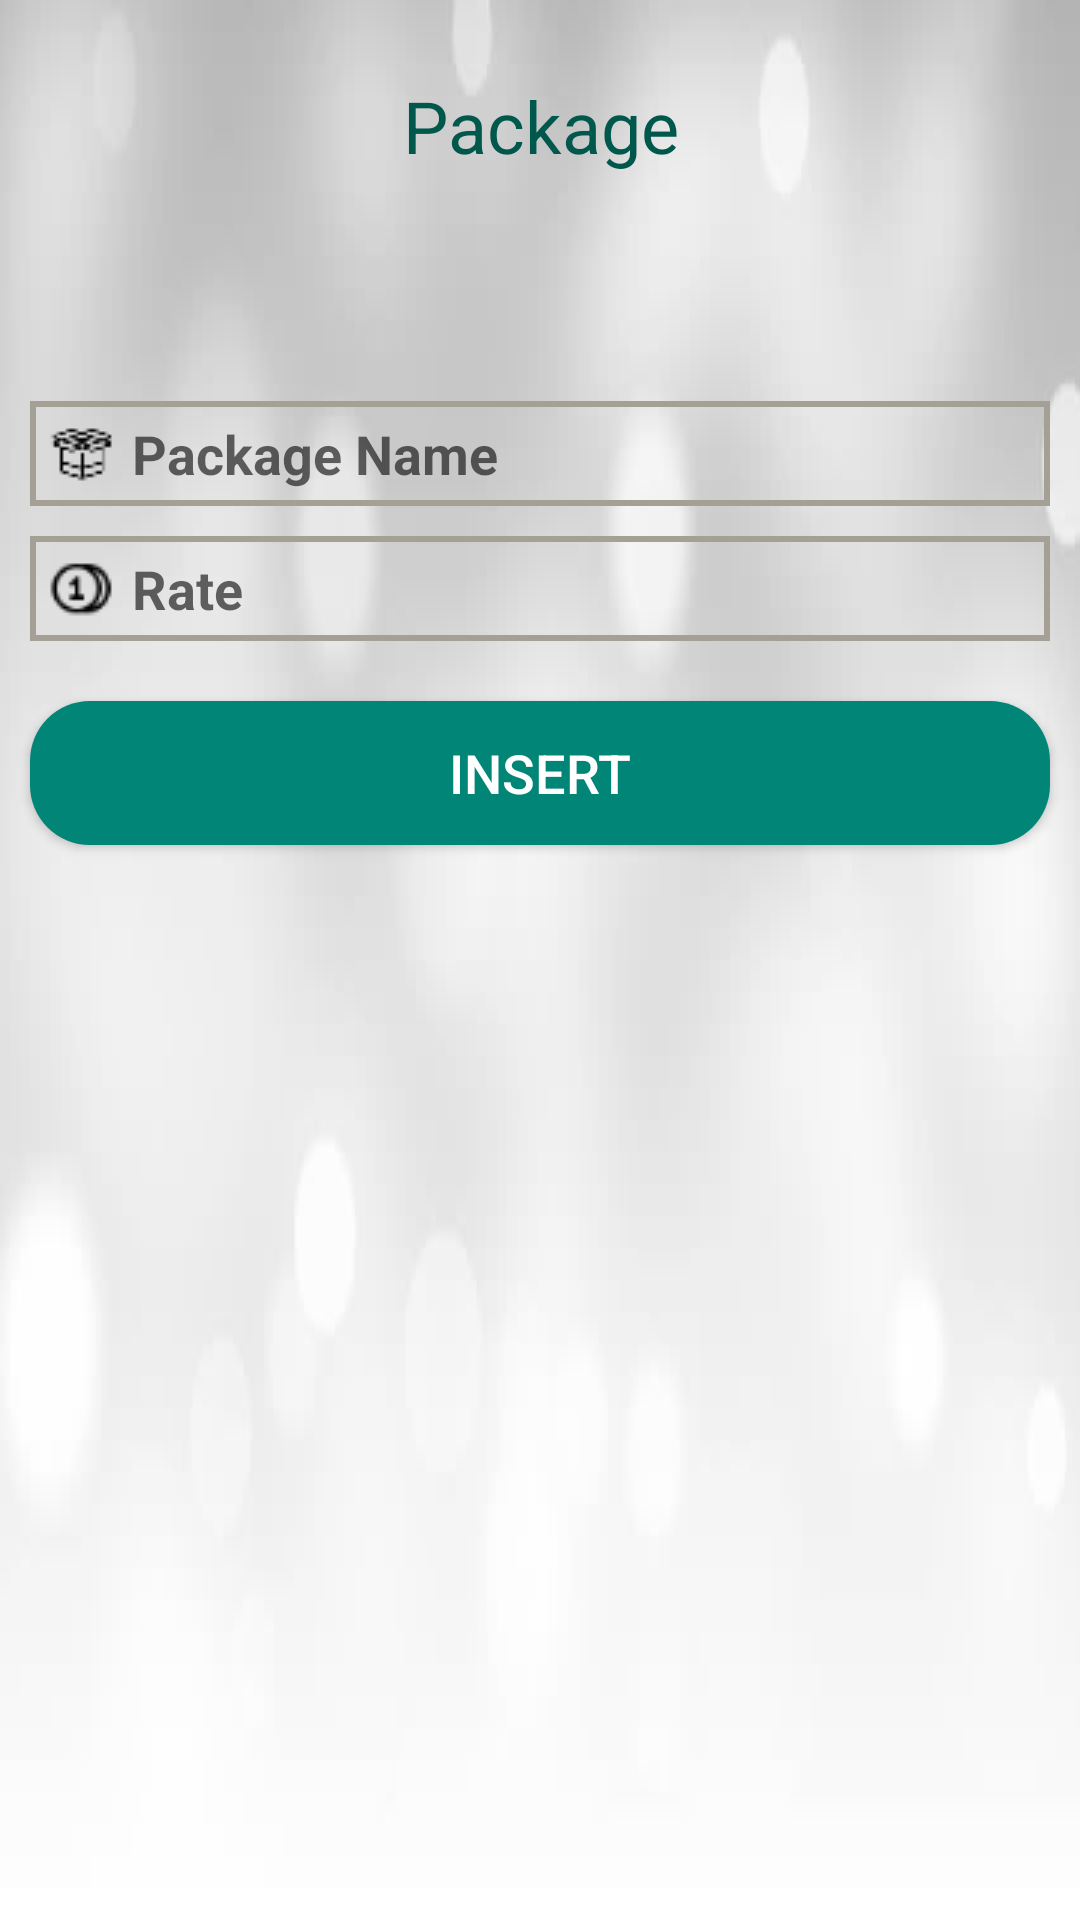

Layout XML and referenced resources for this Android screen:
<!-- AndroidManifest.xml: application theme AppTheme -->
<!-- res/layout/fragment_package.xml -->
<?xml version="1.0" encoding="utf-8"?>
<LinearLayout xmlns:android="http://schemas.android.com/apk/res/android"
    xmlns:app="http://schemas.android.com/apk/res-auto"
    xmlns:tools="http://schemas.android.com/tools"
    android:layout_width="match_parent"
    android:layout_height="match_parent"
    android:background="@drawable/bgcable"
    android:orientation="vertical"
    tools:context=".PackageFragment">


    <LinearLayout
        android:layout_width="match_parent"
        android:layout_height="match_parent"
        android:orientation="vertical">

        <LinearLayout
            android:layout_width="match_parent"
            android:layout_height="match_parent"
            android:layout_weight="1"
            android:gravity="center"
            android:orientation="vertical">

            <TextView
                android:id="@+id/textView4"
                android:layout_width="match_parent"
                android:layout_height="wrap_content"
                android:gravity="center"
                android:text="Package"
                android:textColor="@color/colorPrimaryDark"
                android:textSize="24sp"
                app:fontFamily="@font/aclonica" />
        </LinearLayout>

        <LinearLayout
            android:layout_width="match_parent"
            android:layout_height="match_parent"
            android:layout_marginTop="40dp"
            android:layout_weight=".15"
            android:orientation="vertical">

            <EditText
                android:id="@+id/etpackagename"
                android:layout_width="match_parent"
                android:layout_height="35dp"
                android:layout_marginLeft="10dp"
                android:layout_marginTop="10dp"
                android:layout_marginRight="10dp"
                android:background="@drawable/textbg"
                android:drawableLeft="@drawable/pack"
                android:drawablePadding="5dp"
                android:ems="10"
                android:hint="Package Name"
                android:inputType="textCapWords|textPersonName"
                android:paddingLeft="5dp"
                android:textStyle="bold"
                android:theme="@style/AccentAppTheme"/>

            <EditText
                android:id="@+id/etpackagerate"
                android:layout_width="match_parent"
                android:layout_height="35dp"
                android:layout_marginLeft="10dp"
                android:layout_marginTop="10dp"
                android:layout_marginRight="10dp"
                android:background="@drawable/textbg"
                android:drawableLeft="@drawable/rate"
                android:drawablePadding="5dp"
                android:ems="10"
                android:hint="Rate"
                android:inputType="number"
                android:paddingLeft="5dp"
                android:textStyle="bold"
                android:theme="@style/AccentAppTheme"/>

            <Button
                android:id="@+id/btnpackageinsert"
                android:layout_width="match_parent"
                android:layout_height="wrap_content"
                android:layout_marginLeft="10dp"
                android:layout_marginTop="20dp"
                android:layout_marginRight="10dp"
                android:background="@drawable/buttonbg"
                android:text="Insert"
                android:textColor="@android:color/white"
                android:textSize="18sp" />
        </LinearLayout>
    </LinearLayout>
</LinearLayout>
<!-- resources referenced by this layout -->
<resources>
  <color name="colorPrimaryDark">#00574b</color>
  <!-- drawable bgcable: jpg bitmap (drawable, 11378 bytes) -->
  <!-- drawable buttonbg (drawable) -->
  <?xml version="1.0" encoding="utf-8"?>
  <shape xmlns:android="http://schemas.android.com/apk/res/android"
      android:shape="rectangle">
      <corners android:radius="20dp"/>
      <solid android:color="@color/colorPrimary"/>
      <size android:width="70dp"
          android:height="20dp"/>
  
  </shape>
  <!-- drawable pack: png bitmap (drawable, 523 bytes) -->
  <!-- drawable rate: png bitmap (drawable, 583 bytes) -->
  <!-- drawable textbg (drawable) -->
  <?xml version="1.0" encoding="utf-8"?>
  <shape xmlns:android="http://schemas.android.com/apk/res/android"
      android:shape="rectangle">
      <size android:height="20dp"
          android:width="70dp"/>
      <solid android:color="@android:color/transparent"/>
      <stroke android:color="@color/colortextbg"
          android:width="2dp"/>
  
  </shape>
  <style name="AccentAppTheme" parent="Theme.AppCompat.Light.NoActionBar">
          
          
          
          <item name="colorAccent">@color/colorFAccent</item>
      </style>
  <style name="AppTheme" parent="Theme.AppCompat.Light.NoActionBar">
          
          <item name="colorPrimary">@color/colorPrimary</item>
          <item name="colorPrimaryDark">@color/colorPrimaryDark</item>
          <item name="colorAccent">@color/colorAccent</item>
      </style>
  <color name="colorPrimary">#008577</color>
  <color name="colortextbg">#A4A096</color>
  <color name="colorFAccent">#008577</color>
  <color name="colorAccent">#00000000</color>
</resources>
